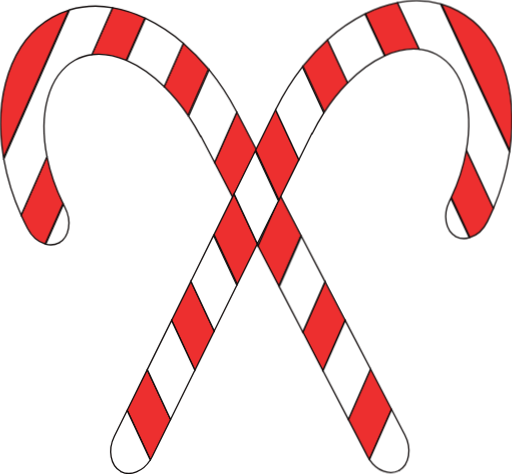
t = 0.00 s
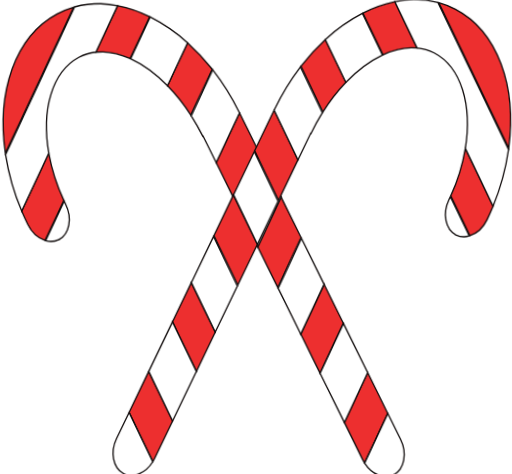
t = 0.53 s
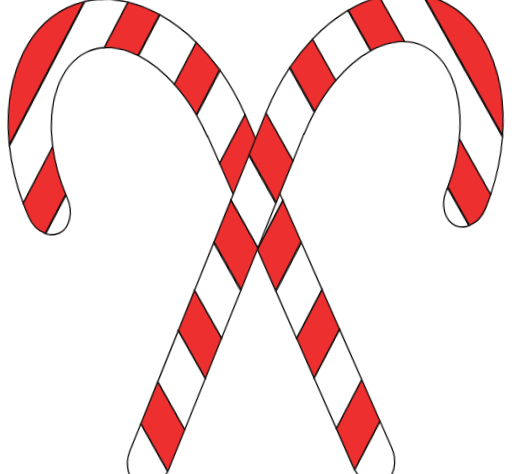
t = 0.98 s
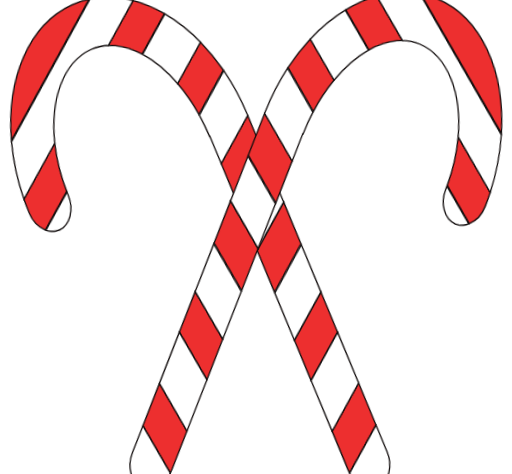
t = 1.50 s
t = 2.03 s: frame unchanged from t = 0.98 s, image omitted
t = 2.48 s: frame unchanged from t = 0.53 s, image omitted

The animated SVG that drew these frames (rendered in a browser with its animation timeline set to each time). Animation: 4 CSS @keyframes rules; one cycle of 3.00 s, repeats indefinitely.

<svg xmlns="http://www.w3.org/2000/svg" viewBox="0 0 388 359" id="el_QwEs0tm55"><style>@-webkit-keyframes el_9Z7w45XK3BN_f0-ucDJ6U_Animation{0%{-webkit-transform: translate(235.8989715576172px, 179.56756210327148px) rotate(0deg) translate(-235.8989715576172px, -179.56756210327148px);transform: translate(235.8989715576172px, 179.56756210327148px) rotate(0deg) translate(-235.8989715576172px, -179.56756210327148px);}10%{-webkit-transform: translate(235.8989715576172px, 179.56756210327148px) rotate(-5deg) translate(-235.8989715576172px, -179.56756210327148px);transform: translate(235.8989715576172px, 179.56756210327148px) rotate(-5deg) translate(-235.8989715576172px, -179.56756210327148px);}20%{-webkit-transform: translate(235.8989715576172px, 179.56756210327148px) rotate(0deg) translate(-235.8989715576172px, -179.56756210327148px);transform: translate(235.8989715576172px, 179.56756210327148px) rotate(0deg) translate(-235.8989715576172px, -179.56756210327148px);}30%{-webkit-transform: translate(235.8989715576172px, 179.56756210327148px) rotate(-5deg) translate(-235.8989715576172px, -179.56756210327148px);transform: translate(235.8989715576172px, 179.56756210327148px) rotate(-5deg) translate(-235.8989715576172px, -179.56756210327148px);}40%{-webkit-transform: translate(235.8989715576172px, 179.56756210327148px) rotate(0deg) translate(-235.8989715576172px, -179.56756210327148px);transform: translate(235.8989715576172px, 179.56756210327148px) rotate(0deg) translate(-235.8989715576172px, -179.56756210327148px);}50%{-webkit-transform: translate(235.8989715576172px, 179.56756210327148px) rotate(-5deg) translate(-235.8989715576172px, -179.56756210327148px);transform: translate(235.8989715576172px, 179.56756210327148px) rotate(-5deg) translate(-235.8989715576172px, -179.56756210327148px);}60%{-webkit-transform: translate(235.8989715576172px, 179.56756210327148px) rotate(0deg) translate(-235.8989715576172px, -179.56756210327148px);transform: translate(235.8989715576172px, 179.56756210327148px) rotate(0deg) translate(-235.8989715576172px, -179.56756210327148px);}70%{-webkit-transform: translate(235.8989715576172px, 179.56756210327148px) rotate(-5deg) translate(-235.8989715576172px, -179.56756210327148px);transform: translate(235.8989715576172px, 179.56756210327148px) rotate(-5deg) translate(-235.8989715576172px, -179.56756210327148px);}80%{-webkit-transform: translate(235.8989715576172px, 179.56756210327148px) rotate(0deg) translate(-235.8989715576172px, -179.56756210327148px);transform: translate(235.8989715576172px, 179.56756210327148px) rotate(0deg) translate(-235.8989715576172px, -179.56756210327148px);}90%{-webkit-transform: translate(235.8989715576172px, 179.56756210327148px) rotate(-5deg) translate(-235.8989715576172px, -179.56756210327148px);transform: translate(235.8989715576172px, 179.56756210327148px) rotate(-5deg) translate(-235.8989715576172px, -179.56756210327148px);}100%{-webkit-transform: translate(235.8989715576172px, 179.56756210327148px) rotate(0deg) translate(-235.8989715576172px, -179.56756210327148px);transform: translate(235.8989715576172px, 179.56756210327148px) rotate(0deg) translate(-235.8989715576172px, -179.56756210327148px);}}@keyframes el_9Z7w45XK3BN_f0-ucDJ6U_Animation{0%{-webkit-transform: translate(235.8989715576172px, 179.56756210327148px) rotate(0deg) translate(-235.8989715576172px, -179.56756210327148px);transform: translate(235.8989715576172px, 179.56756210327148px) rotate(0deg) translate(-235.8989715576172px, -179.56756210327148px);}10%{-webkit-transform: translate(235.8989715576172px, 179.56756210327148px) rotate(-5deg) translate(-235.8989715576172px, -179.56756210327148px);transform: translate(235.8989715576172px, 179.56756210327148px) rotate(-5deg) translate(-235.8989715576172px, -179.56756210327148px);}20%{-webkit-transform: translate(235.8989715576172px, 179.56756210327148px) rotate(0deg) translate(-235.8989715576172px, -179.56756210327148px);transform: translate(235.8989715576172px, 179.56756210327148px) rotate(0deg) translate(-235.8989715576172px, -179.56756210327148px);}30%{-webkit-transform: translate(235.8989715576172px, 179.56756210327148px) rotate(-5deg) translate(-235.8989715576172px, -179.56756210327148px);transform: translate(235.8989715576172px, 179.56756210327148px) rotate(-5deg) translate(-235.8989715576172px, -179.56756210327148px);}40%{-webkit-transform: translate(235.8989715576172px, 179.56756210327148px) rotate(0deg) translate(-235.8989715576172px, -179.56756210327148px);transform: translate(235.8989715576172px, 179.56756210327148px) rotate(0deg) translate(-235.8989715576172px, -179.56756210327148px);}50%{-webkit-transform: translate(235.8989715576172px, 179.56756210327148px) rotate(-5deg) translate(-235.8989715576172px, -179.56756210327148px);transform: translate(235.8989715576172px, 179.56756210327148px) rotate(-5deg) translate(-235.8989715576172px, -179.56756210327148px);}60%{-webkit-transform: translate(235.8989715576172px, 179.56756210327148px) rotate(0deg) translate(-235.8989715576172px, -179.56756210327148px);transform: translate(235.8989715576172px, 179.56756210327148px) rotate(0deg) translate(-235.8989715576172px, -179.56756210327148px);}70%{-webkit-transform: translate(235.8989715576172px, 179.56756210327148px) rotate(-5deg) translate(-235.8989715576172px, -179.56756210327148px);transform: translate(235.8989715576172px, 179.56756210327148px) rotate(-5deg) translate(-235.8989715576172px, -179.56756210327148px);}80%{-webkit-transform: translate(235.8989715576172px, 179.56756210327148px) rotate(0deg) translate(-235.8989715576172px, -179.56756210327148px);transform: translate(235.8989715576172px, 179.56756210327148px) rotate(0deg) translate(-235.8989715576172px, -179.56756210327148px);}90%{-webkit-transform: translate(235.8989715576172px, 179.56756210327148px) rotate(-5deg) translate(-235.8989715576172px, -179.56756210327148px);transform: translate(235.8989715576172px, 179.56756210327148px) rotate(-5deg) translate(-235.8989715576172px, -179.56756210327148px);}100%{-webkit-transform: translate(235.8989715576172px, 179.56756210327148px) rotate(0deg) translate(-235.8989715576172px, -179.56756210327148px);transform: translate(235.8989715576172px, 179.56756210327148px) rotate(0deg) translate(-235.8989715576172px, -179.56756210327148px);}}@-webkit-keyframes el_t6bdHhvEak_gtzoayry0_Animation{0%{-webkit-transform: translate(155.18638610839844px, 181.25889205932617px) rotate(0deg) translate(-155.18638610839844px, -181.25889205932617px);transform: translate(155.18638610839844px, 181.25889205932617px) rotate(0deg) translate(-155.18638610839844px, -181.25889205932617px);}10%{-webkit-transform: translate(155.18638610839844px, 181.25889205932617px) rotate(5deg) translate(-155.18638610839844px, -181.25889205932617px);transform: translate(155.18638610839844px, 181.25889205932617px) rotate(5deg) translate(-155.18638610839844px, -181.25889205932617px);}20%{-webkit-transform: translate(155.18638610839844px, 181.25889205932617px) rotate(0deg) translate(-155.18638610839844px, -181.25889205932617px);transform: translate(155.18638610839844px, 181.25889205932617px) rotate(0deg) translate(-155.18638610839844px, -181.25889205932617px);}30%{-webkit-transform: translate(155.18638610839844px, 181.25889205932617px) rotate(5deg) translate(-155.18638610839844px, -181.25889205932617px);transform: translate(155.18638610839844px, 181.25889205932617px) rotate(5deg) translate(-155.18638610839844px, -181.25889205932617px);}40%{-webkit-transform: translate(155.18638610839844px, 181.25889205932617px) rotate(0deg) translate(-155.18638610839844px, -181.25889205932617px);transform: translate(155.18638610839844px, 181.25889205932617px) rotate(0deg) translate(-155.18638610839844px, -181.25889205932617px);}50%{-webkit-transform: translate(155.18638610839844px, 181.25889205932617px) rotate(5deg) translate(-155.18638610839844px, -181.25889205932617px);transform: translate(155.18638610839844px, 181.25889205932617px) rotate(5deg) translate(-155.18638610839844px, -181.25889205932617px);}60%{-webkit-transform: translate(155.18638610839844px, 181.25889205932617px) rotate(0deg) translate(-155.18638610839844px, -181.25889205932617px);transform: translate(155.18638610839844px, 181.25889205932617px) rotate(0deg) translate(-155.18638610839844px, -181.25889205932617px);}70%{-webkit-transform: translate(155.18638610839844px, 181.25889205932617px) rotate(5deg) translate(-155.18638610839844px, -181.25889205932617px);transform: translate(155.18638610839844px, 181.25889205932617px) rotate(5deg) translate(-155.18638610839844px, -181.25889205932617px);}80%{-webkit-transform: translate(155.18638610839844px, 181.25889205932617px) rotate(0deg) translate(-155.18638610839844px, -181.25889205932617px);transform: translate(155.18638610839844px, 181.25889205932617px) rotate(0deg) translate(-155.18638610839844px, -181.25889205932617px);}90%{-webkit-transform: translate(155.18638610839844px, 181.25889205932617px) rotate(5deg) translate(-155.18638610839844px, -181.25889205932617px);transform: translate(155.18638610839844px, 181.25889205932617px) rotate(5deg) translate(-155.18638610839844px, -181.25889205932617px);}100%{-webkit-transform: translate(155.18638610839844px, 181.25889205932617px) rotate(0deg) translate(-155.18638610839844px, -181.25889205932617px);transform: translate(155.18638610839844px, 181.25889205932617px) rotate(0deg) translate(-155.18638610839844px, -181.25889205932617px);}}@keyframes el_t6bdHhvEak_gtzoayry0_Animation{0%{-webkit-transform: translate(155.18638610839844px, 181.25889205932617px) rotate(0deg) translate(-155.18638610839844px, -181.25889205932617px);transform: translate(155.18638610839844px, 181.25889205932617px) rotate(0deg) translate(-155.18638610839844px, -181.25889205932617px);}10%{-webkit-transform: translate(155.18638610839844px, 181.25889205932617px) rotate(5deg) translate(-155.18638610839844px, -181.25889205932617px);transform: translate(155.18638610839844px, 181.25889205932617px) rotate(5deg) translate(-155.18638610839844px, -181.25889205932617px);}20%{-webkit-transform: translate(155.18638610839844px, 181.25889205932617px) rotate(0deg) translate(-155.18638610839844px, -181.25889205932617px);transform: translate(155.18638610839844px, 181.25889205932617px) rotate(0deg) translate(-155.18638610839844px, -181.25889205932617px);}30%{-webkit-transform: translate(155.18638610839844px, 181.25889205932617px) rotate(5deg) translate(-155.18638610839844px, -181.25889205932617px);transform: translate(155.18638610839844px, 181.25889205932617px) rotate(5deg) translate(-155.18638610839844px, -181.25889205932617px);}40%{-webkit-transform: translate(155.18638610839844px, 181.25889205932617px) rotate(0deg) translate(-155.18638610839844px, -181.25889205932617px);transform: translate(155.18638610839844px, 181.25889205932617px) rotate(0deg) translate(-155.18638610839844px, -181.25889205932617px);}50%{-webkit-transform: translate(155.18638610839844px, 181.25889205932617px) rotate(5deg) translate(-155.18638610839844px, -181.25889205932617px);transform: translate(155.18638610839844px, 181.25889205932617px) rotate(5deg) translate(-155.18638610839844px, -181.25889205932617px);}60%{-webkit-transform: translate(155.18638610839844px, 181.25889205932617px) rotate(0deg) translate(-155.18638610839844px, -181.25889205932617px);transform: translate(155.18638610839844px, 181.25889205932617px) rotate(0deg) translate(-155.18638610839844px, -181.25889205932617px);}70%{-webkit-transform: translate(155.18638610839844px, 181.25889205932617px) rotate(5deg) translate(-155.18638610839844px, -181.25889205932617px);transform: translate(155.18638610839844px, 181.25889205932617px) rotate(5deg) translate(-155.18638610839844px, -181.25889205932617px);}80%{-webkit-transform: translate(155.18638610839844px, 181.25889205932617px) rotate(0deg) translate(-155.18638610839844px, -181.25889205932617px);transform: translate(155.18638610839844px, 181.25889205932617px) rotate(0deg) translate(-155.18638610839844px, -181.25889205932617px);}90%{-webkit-transform: translate(155.18638610839844px, 181.25889205932617px) rotate(5deg) translate(-155.18638610839844px, -181.25889205932617px);transform: translate(155.18638610839844px, 181.25889205932617px) rotate(5deg) translate(-155.18638610839844px, -181.25889205932617px);}100%{-webkit-transform: translate(155.18638610839844px, 181.25889205932617px) rotate(0deg) translate(-155.18638610839844px, -181.25889205932617px);transform: translate(155.18638610839844px, 181.25889205932617px) rotate(0deg) translate(-155.18638610839844px, -181.25889205932617px);}}#el_QwEs0tm55 *{-webkit-animation-duration: 3s;animation-duration: 3s;-webkit-animation-iteration-count: infinite;animation-iteration-count: infinite;-webkit-animation-timing-function: cubic-bezier(0, 0, 1, 1);animation-timing-function: cubic-bezier(0, 0, 1, 1);}#el_HpzYgbLbRD{fill: #ed2f2f;stroke: #110c0c;stroke-miterlimit: 10;-webkit-transform: translate(-50.98px, -40.96px);transform: translate(-50.98px, -40.96px);}#el_J4BhewDywB{fill: #ed2f2f;stroke: #110c0c;stroke-miterlimit: 10;-webkit-transform: translate(-50.98px, -40.96px);transform: translate(-50.98px, -40.96px);}#el_4hZB5CntPh{fill: #ed2f2f;stroke: #110c0c;stroke-miterlimit: 10;-webkit-transform: translate(-50.98px, -40.96px);transform: translate(-50.98px, -40.96px);}#el_h9Y2_fji-V{fill: #ed2f2f;stroke: #110c0c;stroke-miterlimit: 10;-webkit-transform: translate(-50.98px, -40.96px);transform: translate(-50.98px, -40.96px);}#el_ZWBfQRvKM6{fill: #ed2f2f;stroke: #110c0c;stroke-miterlimit: 10;}#el_KoyKPnGv72{fill: #ed2f2f;stroke: #110c0c;stroke-miterlimit: 10;}#el_Khc8fRLDw5{fill: #ed2f2f;stroke: #110c0c;stroke-miterlimit: 10;}#el_A2mP9VqrKO{fill: #ed2f2f;stroke: #110c0c;stroke-miterlimit: 10;-webkit-transform: translate(-50.98px, -40.96px);transform: translate(-50.98px, -40.96px);}#el_wbsPb0Mwd6{stroke: #110c0c;stroke-miterlimit: 10;fill: #fff;-webkit-transform: translate(-50.98px, -40.96px);transform: translate(-50.98px, -40.96px);}#el_NcqvibciYI{stroke: #110c0c;stroke-miterlimit: 10;fill: #fff;-webkit-transform: translate(-50.98px, -40.96px);transform: translate(-50.98px, -40.96px);}#el_YFy1490OEf{stroke: #110c0c;stroke-miterlimit: 10;fill: #fff;-webkit-transform: translate(-50.98px, -40.96px);transform: translate(-50.98px, -40.96px);}#el_UZiIpcvn-g{stroke: #110c0c;stroke-miterlimit: 10;fill: #fff;-webkit-transform: translate(-50.98px, -40.96px);transform: translate(-50.98px, -40.96px);}#el_evBl7uUvvm{stroke: #110c0c;stroke-miterlimit: 10;fill: #fff;-webkit-transform: translate(-50.98px, -40.96px);transform: translate(-50.98px, -40.96px);}#el_PQHRgCx5mp{stroke: #110c0c;stroke-miterlimit: 10;fill: #fff;}#el_BAiMkDJ_9Nn{stroke: #110c0c;stroke-miterlimit: 10;fill: #fff;}#el_kKwxzerzU0H{stroke: #110c0c;stroke-miterlimit: 10;fill: #fff;}#el_zyxIUgx_wzF{stroke: #110c0c;stroke-miterlimit: 10;fill: #fff;-webkit-transform: translate(-50.98px, -40.96px);transform: translate(-50.98px, -40.96px);}#el_Hij-JE2yPFg{stroke: #110c0c;stroke-miterlimit: 10;fill: #fff;-webkit-transform: translate(-50.98px, -40.96px);transform: translate(-50.98px, -40.96px);}#el_-YoaFANCYoq{fill: #ed2f2f;stroke: #110c0c;stroke-miterlimit: 10;-webkit-transform: translate(-50.98px, -40.96px);transform: translate(-50.98px, -40.96px);}#el_V1nmx_o25xt{fill: #ed2f2f;stroke: #110c0c;stroke-miterlimit: 10;-webkit-transform: translate(-50.98px, -40.96px);transform: translate(-50.98px, -40.96px);}#el_gUe8-pQHtg7{fill: #ed2f2f;stroke: #110c0c;stroke-miterlimit: 10;-webkit-transform: translate(-50.98px, -40.96px);transform: translate(-50.98px, -40.96px);}#el_IR0gUO2fuRo{fill: #ed2f2f;stroke: #110c0c;stroke-miterlimit: 10;-webkit-transform: translate(-50.98px, -40.96px);transform: translate(-50.98px, -40.96px);}#el_Bm2-ezYzzZ6{fill: #ed2f2f;stroke: #110c0c;stroke-miterlimit: 10;}#el_xbnUbC4V0rj{fill: #ed2f2f;stroke: #110c0c;stroke-miterlimit: 10;}#el_UZsbZ-NHris{fill: #ed2f2f;stroke: #110c0c;stroke-miterlimit: 10;}#el_7HRGSDfZUFD{fill: #ed2f2f;stroke: #110c0c;stroke-miterlimit: 10;-webkit-transform: translate(-50.98px, -40.96px);transform: translate(-50.98px, -40.96px);}#el_qjXHo8w3mlk{stroke: #110c0c;stroke-miterlimit: 10;fill: #fff;-webkit-transform: translate(-50.98px, -40.96px);transform: translate(-50.98px, -40.96px);}#el_BdDwdXkEwoE{stroke: #110c0c;stroke-miterlimit: 10;fill: #fff;-webkit-transform: translate(-50.98px, -40.96px);transform: translate(-50.98px, -40.96px);}#el_Cqf_J_WGnom{stroke: #110c0c;stroke-miterlimit: 10;fill: #fff;-webkit-transform: translate(-50.98px, -40.96px);transform: translate(-50.98px, -40.96px);}#el_pFdkNj9CoZp{stroke: #110c0c;stroke-miterlimit: 10;fill: #fff;-webkit-transform: translate(-50.98px, -40.96px);transform: translate(-50.98px, -40.96px);}#el_tDAZcX1fMUE{stroke: #110c0c;stroke-miterlimit: 10;fill: #fff;-webkit-transform: translate(-50.98px, -40.96px);transform: translate(-50.98px, -40.96px);}#el_6jWOdxfhnt3{stroke: #110c0c;stroke-miterlimit: 10;fill: #fff;}#el_5cz2tM0WC3L{stroke: #110c0c;stroke-miterlimit: 10;fill: #fff;}#el_4oRyGVtc6Ys{stroke: #110c0c;stroke-miterlimit: 10;fill: #fff;}#el_A3TO2zhtaCS{stroke: #110c0c;stroke-miterlimit: 10;fill: #fff;-webkit-transform: translate(-50.98px, -40.96px);transform: translate(-50.98px, -40.96px);}#el_EPu61tzovC6{stroke: #110c0c;stroke-miterlimit: 10;fill: #fff;-webkit-transform: translate(-50.98px, -40.96px);transform: translate(-50.98px, -40.96px);}#el_t6bdHhvEak_gtzoayry0{-webkit-animation-name: el_t6bdHhvEak_gtzoayry0_Animation;animation-name: el_t6bdHhvEak_gtzoayry0_Animation;-webkit-transform: translate(155.18638610839844px, 181.25889205932617px) rotate(0deg) translate(-155.18638610839844px, -181.25889205932617px);transform: translate(155.18638610839844px, 181.25889205932617px) rotate(0deg) translate(-155.18638610839844px, -181.25889205932617px);}#el_9Z7w45XK3BN_f0-ucDJ6U{-webkit-animation-name: el_9Z7w45XK3BN_f0-ucDJ6U_Animation;animation-name: el_9Z7w45XK3BN_f0-ucDJ6U_Animation;-webkit-animation-timing-function: cubic-bezier(0.42, 0, 0.58, 1);animation-timing-function: cubic-bezier(0.42, 0, 0.58, 1);-webkit-transform: translate(235.8989715576172px, 179.56756210327148px) rotate(0deg) translate(-235.8989715576172px, -179.56756210327148px);transform: translate(235.8989715576172px, 179.56756210327148px) rotate(0deg) translate(-235.8989715576172px, -179.56756210327148px);}</style>
  <defs>
    
  </defs>
  <title>candycane</title>
  <g id="el_t6bdHhvEak_gtzoayry0" data-animator-group="true" data-animator-type="1"><g id="el_t6bdHhvEak">
    <path d="M90.66,53.83c-31.61,17.8-44.75,60.22-37,106.51L103,48.51A64,64,0,0,0,90.66,53.83Z" id="el_HpzYgbLbRD"/>
    <path d="M146.59,86.5l14.11-32a96,96,0,0,0-24.42-7.82L120.62,82.19C128.79,81.13,137.63,82.68,146.59,86.5Z" id="el_J4BhewDywB"/>
    <path d="M86.53,159.49,67,203.9q2.26,5.06,4.86,10C75,220,80,224.19,85.2,225.71l13.52-30.66A142.87,142.87,0,0,1,86.53,159.49Z" id="el_4hZB5CntPh"/>
    <path d="M193.53,128.35,209,93.21A159.42,159.42,0,0,0,189.9,73.62l-14.5,32.87A140.61,140.61,0,0,1,193.53,128.35Z" id="el_h9Y2_fji-V"/>
    <polygon points="178.31 153.22 195.14 115.06 179.42 84.86 162.59 123.03 178.31 153.22" id="el_ZWBfQRvKM6"/>
    <polygon points="228.08 178.33 212.24 147.9 195.41 186.06 211.26 216.49 228.08 178.33" id="el_KoyKPnGv72"/>
    <polygon points="244.78 280.87 261.61 242.71 246.31 213.33 229.48 251.49 244.78 280.87" id="el_Khc8fRLDw5"/>
    <path d="M329.45,386.54c.45.85.94,1.64,1.45,2.42l16.74-38L331.8,320.57,315,358.73Z" id="el_A2mP9VqrKO"/>
    <path d="M107.8,86.37a35.42,35.42,0,0,1,12.82-4.18l15.66-35.53a71,71,0,0,0-32.59,1.63L53.83,161.37A179.35,179.35,0,0,0,67,203.9l19.58-44.41C80.16,127,87.58,97.85,107.8,86.37Z" id="el_wbsPb0Mwd6"/>
    <path d="M95.82,224.81c7.79-4.6,9.71-16.51,4.36-26.86-.41-.78-.79-1.57-1.18-2.35L85.66,225.84A13.84,13.84,0,0,0,95.82,224.81Z" id="el_NcqvibciYI"/>
    <path d="M96.05,224.7a1.63,1.63,0,0,0-.23.11c-.08,0-.15.1-.23.15Z" id="el_YFy1490OEf"/>
    <path d="M175.4,106.49l14.5-32.87a129.46,129.46,0,0,0-28.77-18.94L147,86.69C156.6,90.85,166.29,97.58,175.4,106.49Z" id="el_UZiIpcvn-g"/>
    <path d="M203.28,144.22,213.57,164l16.83-38.17-.49-.94a183,183,0,0,0-20.48-31.17l-15.52,35.2a164.34,164.34,0,0,1,9.14,15.44Z" id="el_evBl7uUvvm"/>
    <polygon points="195.49 115.72 178.66 153.88 195.41 186.06 212.24 147.9 195.49 115.72" id="el_PQHRgCx5mp"/>
    <polygon points="229.48 251.49 246.31 213.33 228.42 178.98 211.6 217.14 229.48 251.49" id="el_BAiMkDJ_9Nn"/>
    <polygon points="264 317.77 280.82 279.61 261.61 242.71 244.78 280.87 264 317.77" id="el_kKwxzerzU0H"/>
    <path d="M353.43,397.41c7.82-4.59,9.74-16.52,4.39-26.87l-10.09-19.38L331,389.11C336.69,397.61,346.18,401.28,353.43,397.41Z" id="el_zyxIUgx_wzF"/>
    <path d="M353.7,397.28l-.27.13-.2.13Z" id="el_Hij-JE2yPFg"/>
  </g></g>
  <g id="el_9Z7w45XK3BN_f0-ucDJ6U" data-animator-group="true" data-animator-type="1"><g id="el_9Z7w45XK3BN">
    <path d="M437.26,154.82C444,108.37,430,66.24,398,49.11a63.28,63.28,0,0,0-12.42-5.06Z" id="el_-YoaFANCYoq"/>
    <path d="M328,51.25,342.77,83c8.87-4,17.68-5.74,25.87-4.87L352.23,42.91A96,96,0,0,0,328,51.25Z" id="el_V1nmx_o25xt"/>
    <path d="M392.94,190.48l14.16,30.36c5.17-1.64,10.1-5.89,13.14-12q2.49-5.06,4.64-10.16l-20.51-44A142.63,142.63,0,0,1,392.94,190.48Z" id="el_gUe8-pQHtg7"/>
    <path d="M280.49,91l16.24,34.8a141.85,141.85,0,0,1,17.66-22.24L299.2,71A160.13,160.13,0,0,0,280.49,91Z" id="el_IR0gUO2fuRo"/>
    <polygon points="193.75 113.62 211.39 151.43 226.47 120.9 208.83 83.09 193.75 113.62" id="el_Bm2-ezYzzZ6"/>
    <polygon points="162.16 177.57 179.8 215.37 194.99 184.62 177.35 146.81 162.16 177.57" id="el_xbnUbC4V0rj"/>
    <polygon points="130.01 242.66 147.65 280.46 162.32 250.76 144.68 212.96 130.01 242.66" id="el_UZsbZ-NHris"/>
    <path d="M147.38,351.68l17.55,37.6c.49-.79,1-1.6,1.4-2.46l13.87-28.09-17.63-37.8Z" id="el_7HRGSDfZUFD"/>
    <path d="M384.84,43.84a71.06,71.06,0,0,0-32.61-.93l16.41,35.18A35.44,35.44,0,0,1,381.55,82c20.46,11,28.5,40,22.82,72.67l20.51,44a179,179,0,0,0,12.22-42.78Z" id="el_qjXHo8w3mlk"/>
    <path d="M396.71,220.3l-.2-.13-.27-.12Z" id="el_BdDwdXkEwoE"/>
    <path d="M406.63,221l-14-29.93c-.37.79-.73,1.58-1.12,2.36-5.13,10.47-3,22.36,5,26.77A13.68,13.68,0,0,0,406.63,221Z" id="el_Cqf_J_WGnom"/>
    <path d="M299.2,71l15.19,32.56c8.91-9.1,18.46-16,27.95-20.4l-14.79-31.7A129.5,129.5,0,0,0,299.2,71Z" id="el_pFdkNj9CoZp"/>
    <path d="M260.28,123.09l-.47,1,17.64,37.81,9.87-20,.23.13a163.59,163.59,0,0,1,8.81-15.62L280.1,91.5A182.74,182.74,0,0,0,260.28,123.09Z" id="el_tDAZcX1fMUE"/>
    <polygon points="193.42 114.28 177.35 146.81 194.99 184.62 211.06 152.09 193.42 114.28" id="el_6jWOdxfhnt3"/>
    <polygon points="161.84 178.23 144.68 212.96 162.32 250.76 179.47 216.04 161.84 178.23" id="el_5cz2tM0WC3L"/>
    <polygon points="111.59 279.97 129.22 317.77 147.65 280.46 130.01 242.66 111.59 279.97" id="el_4oRyGVtc6Ys"/>
    <path d="M164.83,389.43,147.3,351.85l-9.67,19.57c-5.13,10.46-3,22.33,4.93,26.76C149.88,401.92,159.31,398.06,164.83,389.43Z" id="el_A3TO2zhtaCS"/>
    <path d="M142.79,398.32l-.23-.14-.23-.11Z" id="el_EPu61tzovC6"/>
  </g></g>
</svg>